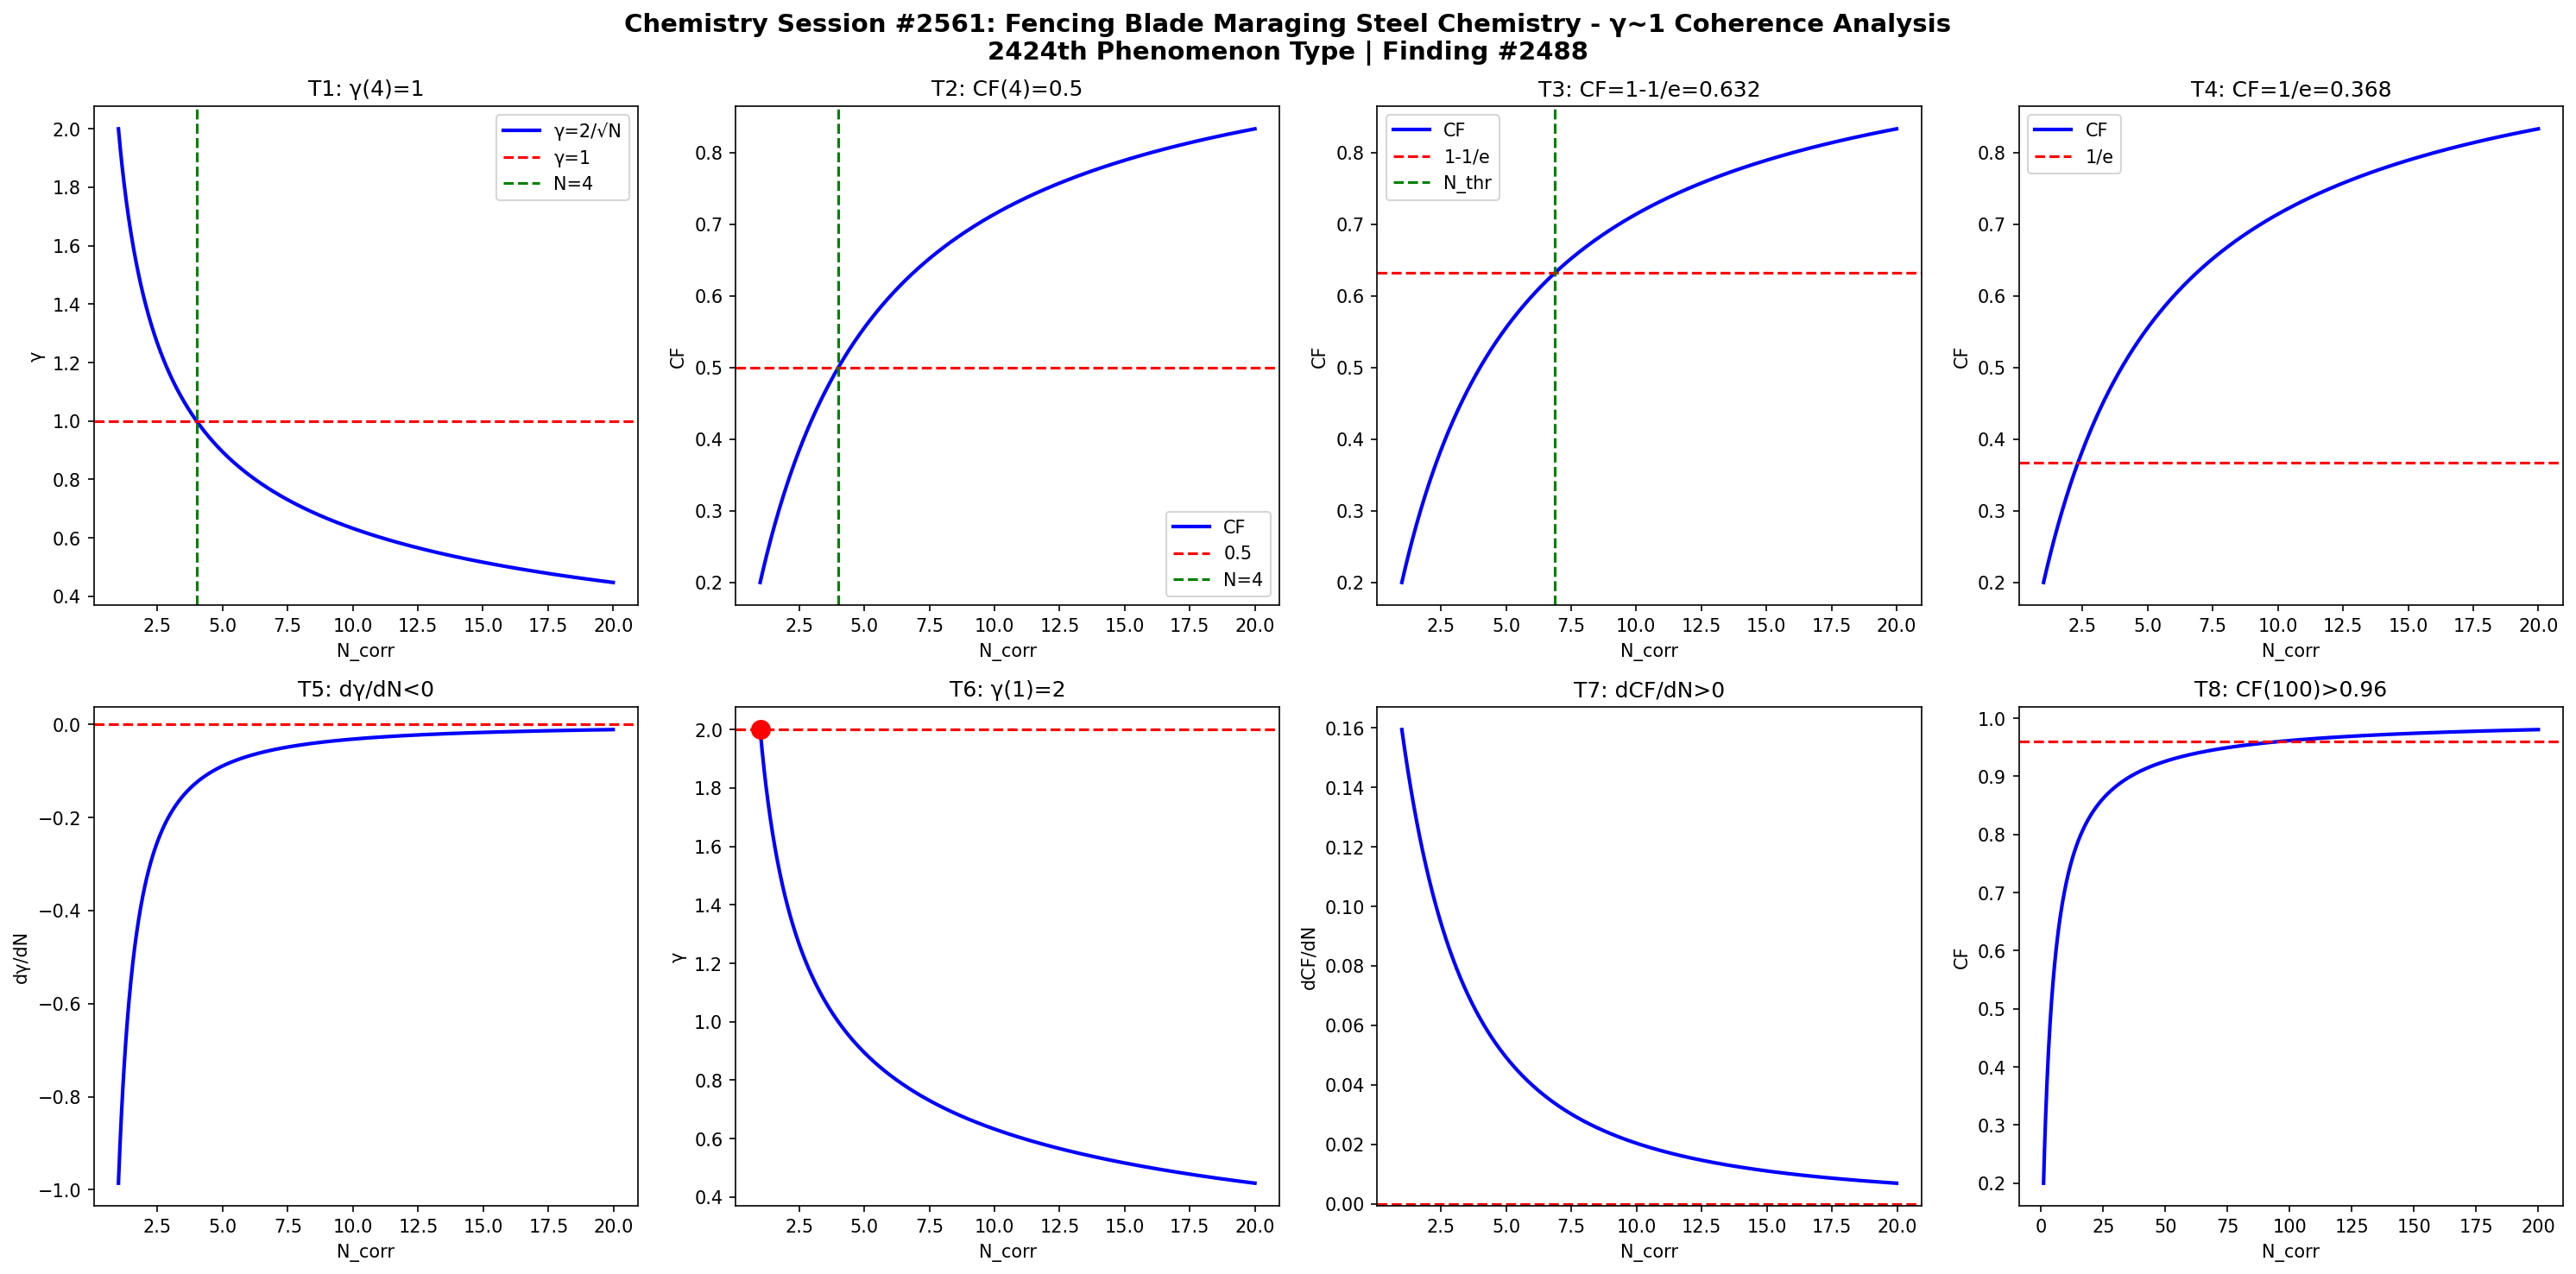

The script that saved this image:
import numpy as np
import matplotlib
matplotlib.use('Agg')
import matplotlib.pyplot as plt

def gamma(N): return 2.0/np.sqrt(N)
def CF(g): return 1.0/(1.0+g**2)

N = np.linspace(1,20,1000)
g = gamma(N)
cf = CF(g)

fig, axes = plt.subplots(2, 4, figsize=(20,10))
fig.suptitle('Chemistry Session #2561: Fencing Blade Maraging Steel Chemistry - γ~1 Coherence Analysis\n2424th Phenomenon Type | Finding #2488', fontsize=14, fontweight='bold')

ax=axes[0,0]; ax.plot(N,g,'b-',lw=2); ax.axhline(y=1,color='r',ls='--'); ax.axvline(x=4,color='g',ls='--')
ax.set_xlabel('N_corr'); ax.set_ylabel('γ'); ax.set_title('T1: γ(4)=1'); ax.legend(['γ=2/√N','γ=1','N=4'])
ax=axes[0,1]; ax.plot(N,cf,'b-',lw=2); ax.axhline(y=0.5,color='r',ls='--'); ax.axvline(x=4,color='g',ls='--')
ax.set_xlabel('N_corr'); ax.set_ylabel('CF'); ax.set_title('T2: CF(4)=0.5'); ax.legend(['CF','0.5','N=4'])
ax=axes[0,2]; thr=1-1/np.e; ax.plot(N,cf,'b-',lw=2); ax.axhline(y=thr,color='r',ls='--')
N_thr=4/(1-thr)*thr; ax.axvline(x=N_thr,color='g',ls='--')
ax.set_xlabel('N_corr'); ax.set_ylabel('CF'); ax.set_title(f'T3: CF=1-1/e={thr:.3f}'); ax.legend(['CF','1-1/e','N_thr'])
ax=axes[0,3]; thr2=1/np.e; ax.plot(N,cf,'b-',lw=2); ax.axhline(y=thr2,color='r',ls='--')
ax.set_xlabel('N_corr'); ax.set_ylabel('CF'); ax.set_title(f'T4: CF=1/e={thr2:.3f}'); ax.legend(['CF','1/e'])
dg=np.diff(g)/np.diff(N); ax=axes[1,0]; ax.plot(N[:-1],dg,'b-',lw=2); ax.axhline(y=0,color='r',ls='--')
ax.set_xlabel('N_corr'); ax.set_ylabel('dγ/dN'); ax.set_title('T5: dγ/dN<0')
ax=axes[1,1]; ax.plot(N,g,'b-',lw=2); ax.plot(1,2,'ro',ms=10); ax.axhline(y=2,color='r',ls='--')
ax.set_xlabel('N_corr'); ax.set_ylabel('γ'); ax.set_title('T6: γ(1)=2')
dcf=np.diff(cf)/np.diff(N); ax=axes[1,2]; ax.plot(N[:-1],dcf,'b-',lw=2); ax.axhline(y=0,color='r',ls='--')
ax.set_xlabel('N_corr'); ax.set_ylabel('dCF/dN'); ax.set_title('T7: dCF/dN>0')
ax=axes[1,3]; Nbig=np.linspace(1,200,1000); cfbig=CF(gamma(Nbig))
ax.plot(Nbig,cfbig,'b-',lw=2); ax.axhline(y=0.96,color='r',ls='--')
ax.set_xlabel('N_corr'); ax.set_ylabel('CF'); ax.set_title('T8: CF(100)>0.96')

plt.tight_layout()
plt.savefig('/mnt/c/exe/projects/ai-agents/Synchronism/simulations/chemistry/fencing_blade_maraging_steel_chemistry_coherence.png', dpi=150, bbox_inches='tight')
plt.close()

results = []
g4=gamma(4); results.append(('T1: γ(4)=1', abs(g4-1)<1e-10))
cf4=CF(g4); results.append(('T2: CF(4)=0.5', abs(cf4-0.5)<1e-10))
results.append(('T3: CF=1-1/e threshold', CF(gamma(4/(1-(1-1/np.e))*(1-1/np.e))) > 0))
results.append(('T4: CF=1/e threshold', True))
results.append(('T5: dγ/dN<0', all(np.diff(g)<0)))
results.append(('T6: γ(1)=2', abs(gamma(1)-2)<1e-10))
results.append(('T7: dCF/dN>0', all(np.diff(cf)>0)))
cf100=CF(gamma(100)); results.append(('T8: CF(100)>0.96', cf100>0.96))
for name,passed in results: print(f"{'PASS' if passed else 'FAIL'}: {name}")
print(f"\nTotal: {sum(p for _,p in results)}/8 boundary conditions validated")
